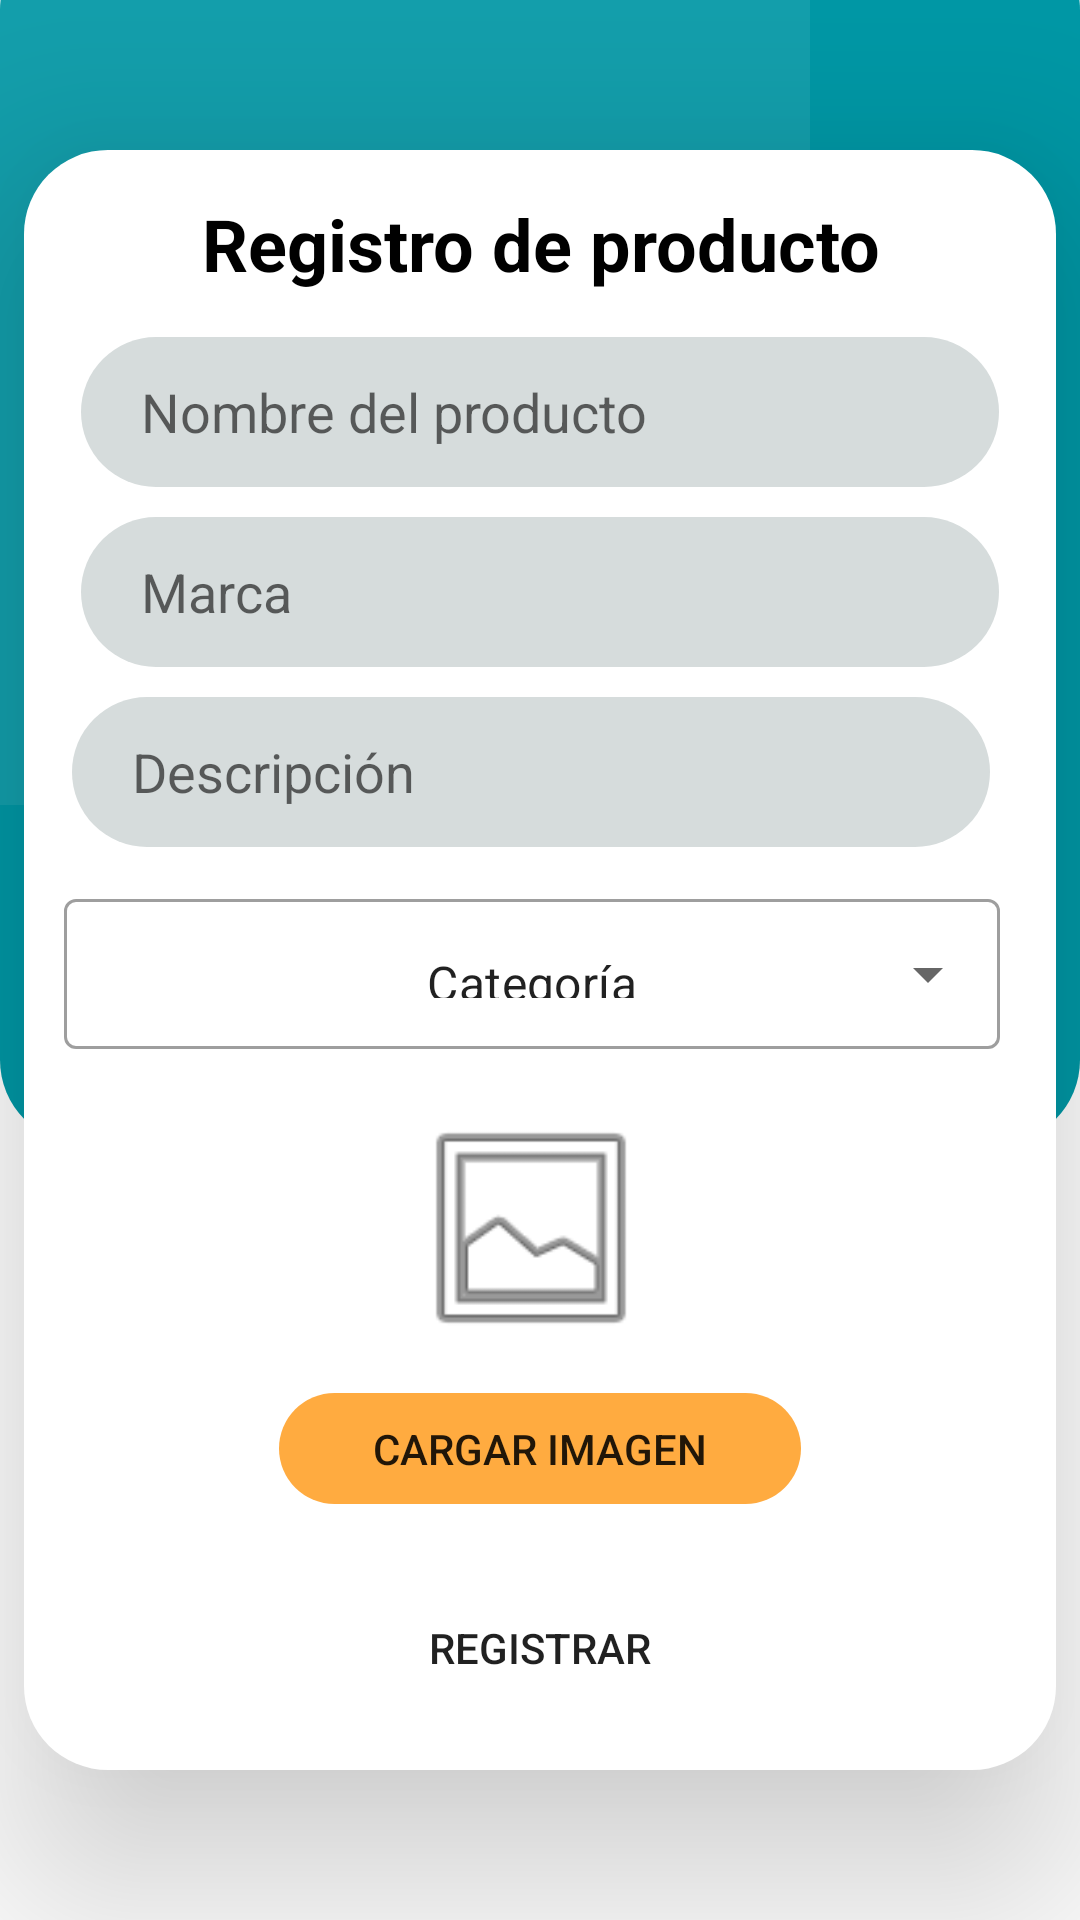

Here is an Android app screen rendered from its layout file. Give the layout XML and the strings, colors and styles it references.
<!-- AndroidManifest.xml: application theme Theme.Cheaper -->
<!-- res/layout/fragment_registrar_producto.xml -->
<?xml version="1.0" encoding="utf-8"?>
<FrameLayout xmlns:android="http://schemas.android.com/apk/res/android"
    xmlns:app="http://schemas.android.com/apk/res-auto"
    xmlns:tools="http://schemas.android.com/tools"
    android:layout_width="match_parent"
    android:layout_height="match_parent"
    android:elevation="10dp"
    android:background="@color/white"
    android:id="@+id/container_registrar_producto"
    >

    <ImageView
        android:id="@+id/imageViewEditarProducto"
        android:layout_width="match_parent"
        android:layout_height="406dp"
        android:layout_marginTop="-25dp"
        android:background="@android:drawable/toast_frame"
        android:backgroundTint="@color/primario"
        android:src="@android:drawable/divider_horizontal_dark" />

    <Button
        android:id="@+id/volverFromRegProducto"
        style="@style/Widget.AppCompat.Button.Borderless"
        android:layout_width="41dp"
        android:layout_height="43dp"
        android:layout_marginLeft="25dp"
        android:backgroundTint="@color/primario"
        android:outlineProvider="none"
        android:rotationX="-4"
        android:rotationY="193"
        app:icon="@drawable/ic_ir"
        app:iconTint="@color/white"
        app:layout_constraintBottom_toBottomOf="parent"
        app:layout_constraintEnd_toEndOf="parent"
        app:layout_constraintHorizontal_bias="0.066"
        app:layout_constraintStart_toStartOf="parent"
        app:layout_constraintTop_toTopOf="parent"
        app:layout_constraintVertical_bias="0.042"
        tools:ignore="SpeakableTextPresentCheck" />

    <Button
        android:id="@+id/escanearQR"
        style="@style/Widget.AppCompat.Button.Borderless"
        android:layout_width="50dp"
        android:layout_height="wrap_content"
        android:layout_marginLeft="325dp"
        android:backgroundTint="@color/primario"
        android:outlineProvider="none"
        android:rotationX="-4"
        android:rotationY="193"
        app:icon="@drawable/ic_cam_scan"
        app:iconTint="@color/white"
        app:layout_constraintBottom_toBottomOf="parent"
        app:layout_constraintEnd_toEndOf="parent"
        app:layout_constraintHorizontal_bias="0.066"
        app:layout_constraintStart_toStartOf="parent"
        app:layout_constraintTop_toTopOf="parent"
        app:layout_constraintVertical_bias="0.042"
        tools:ignore="SpeakableTextPresentCheck" />

    <androidx.constraintlayout.widget.ConstraintLayout
        android:id="@+id/layourFormRegProd"
        android:layout_width="344dp"
        android:layout_height="540dp"
        android:layout_gravity="center_horizontal"
        android:layout_marginTop="50dp"
        android:background="@drawable/toast_frame_white"
        android:elevation="40dp"
        tools:background="@android:drawable/toast_frame"
        tools:backgroundTint="@color/white">

        <TextView
            android:id="@+id/lbl_editperfil"
            android:layout_width="wrap_content"
            android:layout_height="wrap_content"
            android:layout_marginTop="15dp"
            android:gravity="center"
            android:text="Registro de producto"
            android:textColor="@color/black"
            android:textSize="24sp"
            android:textStyle="bold"
            app:layout_constraintEnd_toEndOf="parent"
            app:layout_constraintStart_toStartOf="parent"
            app:layout_constraintTop_toTopOf="parent" />

        <LinearLayout
            android:id="@+id/linearLayout2"
            android:layout_width="306dp"
            android:layout_height="50dp"
            android:layout_marginTop="15dp"
            android:elevation="40dp"
            android:orientation="horizontal"
            app:layout_constraintEnd_toEndOf="parent"
            app:layout_constraintStart_toStartOf="parent"
            app:layout_constraintTop_toBottomOf="@+id/lbl_editperfil">

            <EditText
                android:id="@+id/txtNombreProducto"
                android:layout_width="match_parent"
                android:layout_height="match_parent"
                android:layout_weight="1"
                android:background="@android:drawable/toast_frame"
                android:backgroundTint="#D6DCDC"
                android:hint="Nombre del producto"
                android:inputType="text"
                android:paddingStart="20sp"
                android:textAlignment="viewStart" />
        </LinearLayout>

        <LinearLayout
            android:id="@+id/linearLayout3"
            android:layout_width="306dp"
            android:layout_height="50dp"
            android:layout_marginTop="10dp"
            android:elevation="40dp"
            android:orientation="horizontal"
            app:layout_constraintEnd_toEndOf="parent"
            app:layout_constraintStart_toStartOf="parent"
            app:layout_constraintTop_toBottomOf="@+id/linearLayout2">

            <EditText
                android:id="@+id/txtMarcaProducto"
                android:layout_width="match_parent"
                android:layout_height="match_parent"
                android:layout_weight="1"
                android:background="@android:drawable/toast_frame"
                android:backgroundTint="#D6DCDC"
                android:gravity="center|start"
                android:hint="Marca"
                android:inputType="textMultiLine"
                android:paddingStart="20sp" />
        </LinearLayout>

        <LinearLayout
            android:id="@+id/linearLayout4"
            android:layout_width="306dp"
            android:layout_height="50dp"
            android:layout_marginTop="10dp"
            android:elevation="40dp"
            android:orientation="horizontal"
            app:layout_constraintEnd_toEndOf="parent"
            app:layout_constraintHorizontal_bias="0.421"
            app:layout_constraintStart_toStartOf="parent"
            app:layout_constraintTop_toBottomOf="@+id/linearLayout3">

            <EditText
                android:id="@+id/txtDescripcionProducto"
                android:layout_width="match_parent"
                android:layout_height="match_parent"
                android:layout_weight="1"
                android:background="@android:drawable/toast_frame"
                android:backgroundTint="#D6DCDC"
                android:ems="10"
                android:gravity="center|start"
                android:hint="Descripción"
                android:inputType="textMultiLine"
                android:paddingStart="20sp" />
        </LinearLayout>

        <LinearLayout
            android:id="@+id/linearLayout5"
            android:layout_width="312dp"
            android:layout_height="65dp"
            android:layout_marginTop="10dp"
            android:elevation="40dp"
            android:orientation="horizontal"
            app:layout_constraintEnd_toEndOf="parent"
            app:layout_constraintHorizontal_bias="0.421"
            app:layout_constraintStart_toStartOf="parent"
            app:layout_constraintTop_toBottomOf="@+id/linearLayout4">

            <com.google.android.material.textfield.TextInputLayout
                android:id="@+id/dropCategoriaProducto"
                style="@style/Widget.MaterialComponents.TextInputLayout.OutlinedBox.ExposedDropdownMenu"
                android:layout_width="match_parent"
                android:layout_height="wrap_content"
                android:layout_gravity="top|center_vertical"
                android:layout_marginTop="2dp"
                android:layout_weight="1">

                <AutoCompleteTextView
                    android:id="@+id/autoCompleteTextView"
                    android:layout_width="match_parent"
                    android:layout_height="50dp"
                    android:gravity="center"
                    android:inputType="none"
                    android:text="Categoría" />

            </com.google.android.material.textfield.TextInputLayout>
        </LinearLayout>

        <LinearLayout
            android:id="@+id/ll_productos"
            android:layout_width="308dp"
            android:layout_height="84dp"
            android:layout_marginTop="10dp"
            android:elevation="40dp"
            android:orientation="horizontal"
            app:layout_constraintEnd_toEndOf="parent"
            app:layout_constraintHorizontal_bias="0.421"
            app:layout_constraintStart_toStartOf="parent"
            app:layout_constraintTop_toBottomOf="@+id/linearLayout5">

            <ImageView
                android:id="@+id/imagenIdProducto"
                android:layout_width="match_parent"
                android:layout_height="match_parent"
                android:layout_weight="1"
                android:src="@android:drawable/ic_menu_gallery" />


        </LinearLayout>


        <androidx.appcompat.widget.AppCompatButton
            android:id="@+id/btnCargarImgProducto"
            android:layout_width="174dp"
            android:layout_height="37dp"
            android:layout_gravity="center_horizontal"
            android:layout_marginTop="13dp"
            android:background="@android:drawable/toast_frame"
            android:backgroundTint="@color/secundario_amarillo"
            android:text="Cargar imagen"
            app:layout_constraintEnd_toEndOf="parent"
            app:layout_constraintStart_toStartOf="parent"
            app:layout_constraintTop_toBottomOf="@+id/ll_productos"
            tools:ignore="TouchTargetSizeCheck" />

        <Button
            android:id="@+id/btn_registrarProducto"
            android:layout_width="280dp"
            android:layout_height="wrap_content"
            android:layout_marginTop="24dp"
            android:background="@android:drawable/toast_frame"
            android:text="Registrar"
            app:layout_constraintEnd_toEndOf="parent"
            app:layout_constraintStart_toStartOf="parent"
            app:layout_constraintTop_toBottomOf="@+id/btnCargarImgProducto" />
    </androidx.constraintlayout.widget.ConstraintLayout>

</FrameLayout>
<!-- resources referenced by this layout -->
<resources>
  <color name="black">#FF000000</color>
  <color name="primario">#0098A6</color>
  <color name="secundario_amarillo">#FFAB40</color>
  <color name="white">#FFFFFFFF</color>
  <!-- drawable ic_ir (drawable) -->
  <vector android:height="34dp" android:tint="?attr/colorControlNormal"
      android:viewportHeight="24" android:viewportWidth="24"
      android:width="34dp" xmlns:android="http://schemas.android.com/apk/res/android">
      <path android:fillColor="@android:color/white" android:pathData="M10,6L8.59,7.41 13.17,12l-4.58,4.59L10,18l6,-6z"/>
  </vector>
  <!-- drawable toast_frame_white (drawable) -->
  <?xml version="1.0" encoding="utf-8"?>
  <shape xmlns:android="http://schemas.android.com/apk/res/android"
      android:shape="rectangle">
      <solid android:color="@color/white" />
      <corners android:radius="28dp" />
  </shape>
  <style name="Theme.Cheaper" parent="Theme.MaterialComponents.DayNight.DarkActionBar">
          
          <item name="colorPrimary">@color/primario</item>
          <item name="colorPrimaryVariant">@color/black</item>
          <item name="colorOnPrimary">@color/white</item>
          
          <item name="colorSecondary">@color/teal_200</item>
          <item name="colorSecondaryVariant">@color/teal_700</item>
          <item name="colorOnSecondary">@color/black</item>
          
          <item name="android:statusBarColor" tools:targetApi="l">?attr/colorPrimaryVariant</item>
          
      </style>
  <color name="teal_200">#FF03DAC5</color>
  <color name="teal_700">#FF018786</color>
</resources>
